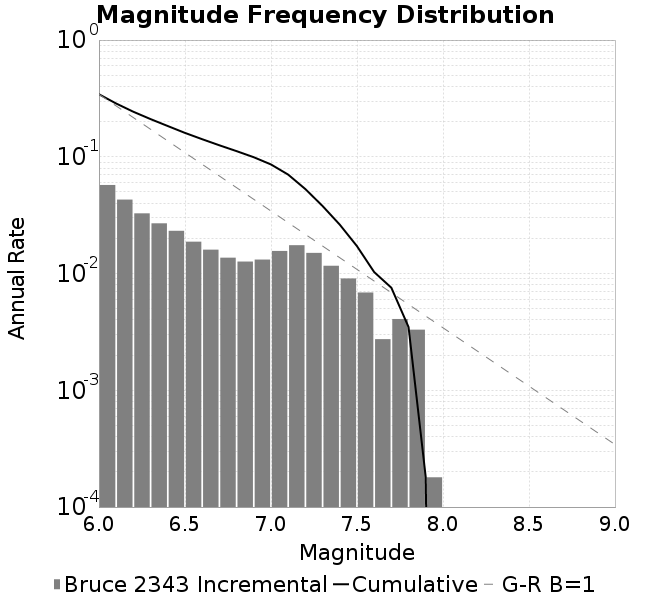

Values plotted in this chart, from the file beside it:
Magnitude, Incremental Rate (1/yr), Cumulative Rate (1/yr)
6.0, 0.05733, 0.3435
6.1, 0.04299, 0.2862
6.2, 0.03277, 0.2432
6.3, 0.02692, 0.2104
6.4, 0.02322, 0.1835
6.5, 0.01874, 0.1603
6.6, 0.01601, 0.1416
6.7, 0.01367, 0.1255
6.8, 0.01266, 0.1119
6.9, 0.01317, 0.09921
7.0, 0.01561, 0.08604
7.1, 0.01749, 0.07043
7.2, 0.01503, 0.05294
7.3, 0.01166, 0.03791
7.4, 0.009075, 0.02626
7.5, 0.006879, 0.01718
7.6, 0.002741, 0.0103
7.7, 0.004079, 0.007564
7.8, 0.003305, 0.003485
7.9, 1.7975247665218803E-4, 1.7975247665218803E-4
8.0, 0.0, 0.0
8.1, 0.0, 0.0
8.2, 0.0, 0.0
8.3, 0.0, 0.0
8.4, 0.0, 0.0
8.5, 0.0, 0.0
8.6, 0.0, 0.0
8.7, 0.0, 0.0
8.8, 0.0, 0.0
8.9, 0.0, 0.0
